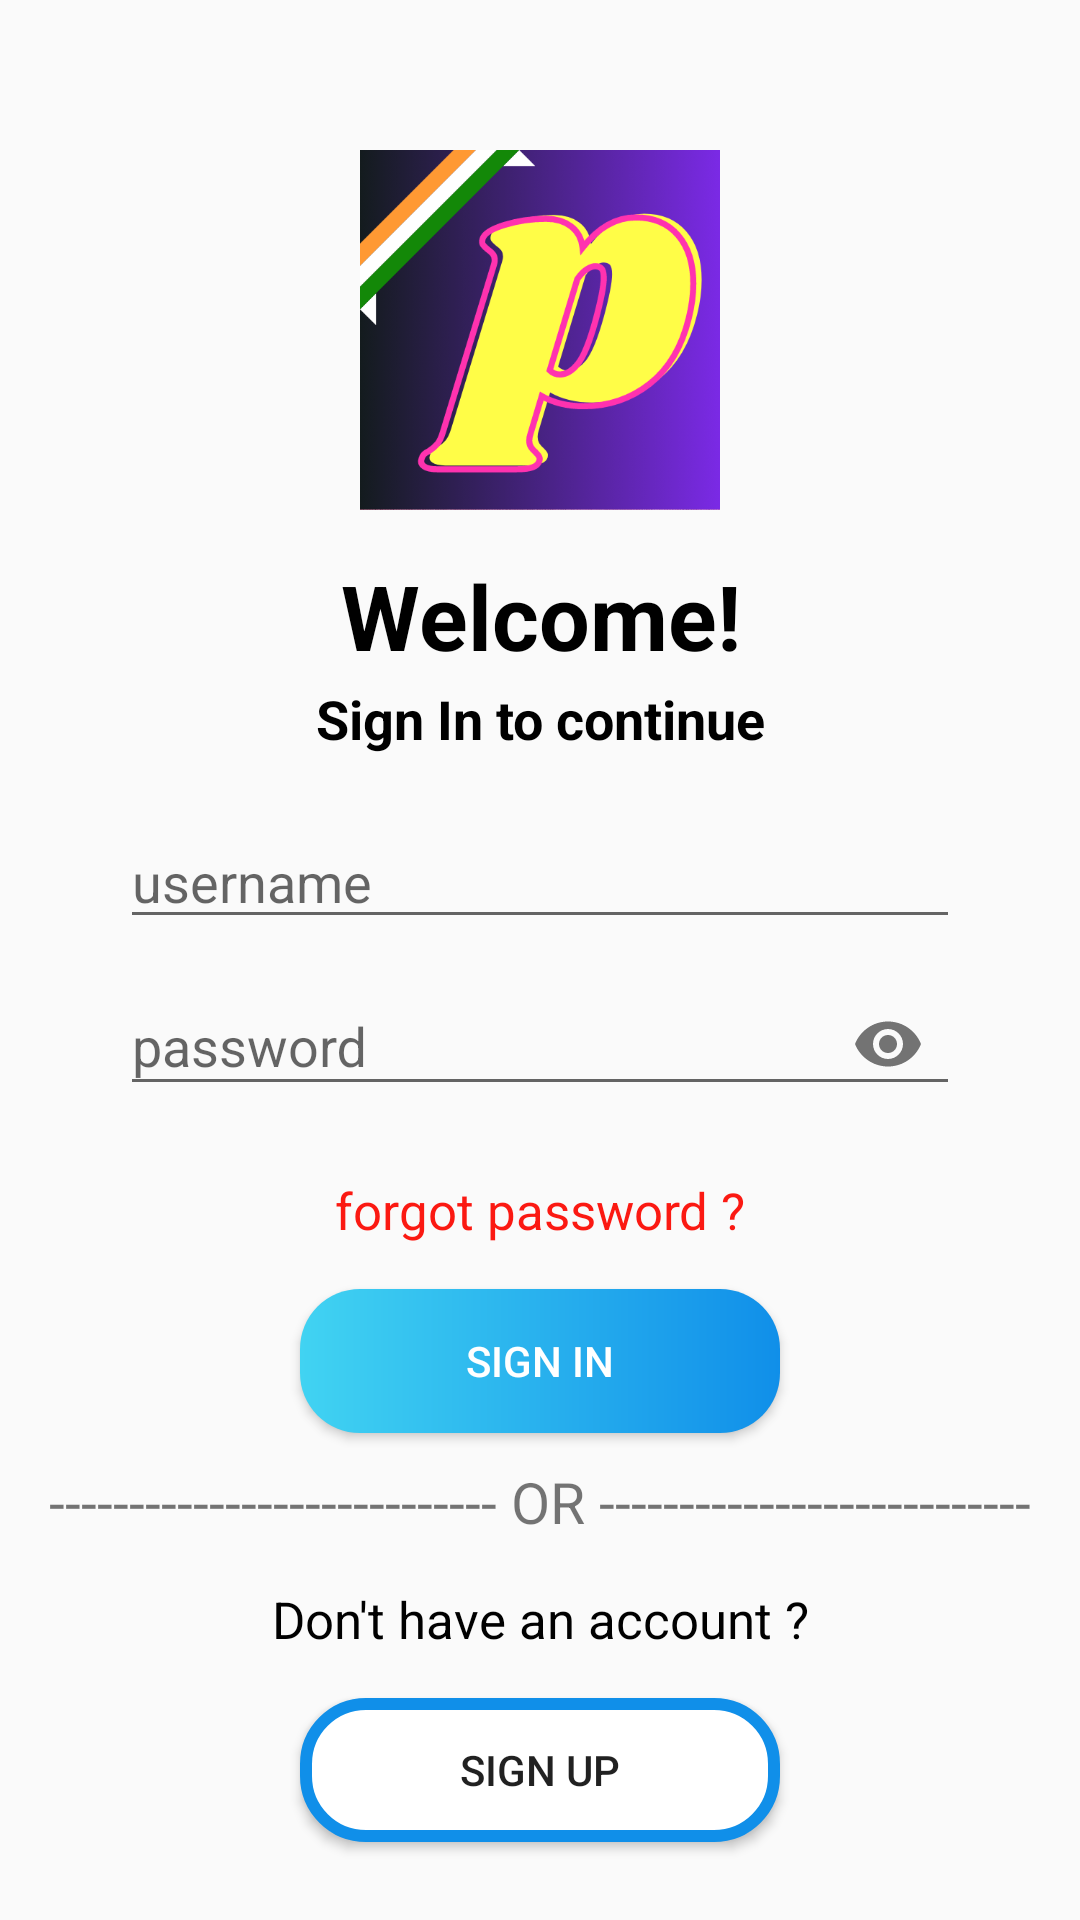

Layout XML and referenced resources for this Android screen:
<!-- AndroidManifest.xml: activity theme Theme.AppCompat.Light.NoActionBar -->
<!-- res/layout/activity_intro.xml -->
<?xml version="1.0" encoding="utf-8"?>
<LinearLayout xmlns:android="http://schemas.android.com/apk/res/android"
    xmlns:app="http://schemas.android.com/apk/res-auto"
    xmlns:tools="http://schemas.android.com/tools"
    android:layout_width="match_parent"
    android:layout_height="match_parent"
    android:orientation="vertical"
    tools:context=".IntroActivity">

    

    <ImageView
        android:layout_width="match_parent"
        android:layout_height="wrap_content"
        android:background="@color/teal_700" />

    <ImageView
        android:layout_width="120dp"
        android:layout_height="120dp"
        android:layout_gravity="center"
        android:layout_marginTop="50dp"
        android:src="@drawable/placed_app_logo" />

    <TextView
        android:layout_width="match_parent"
        android:layout_height="wrap_content"
        android:layout_marginTop="15dp"
        android:gravity="center"
        android:text="Welcome!"
        android:textColor="@color/black"
        android:textSize="30sp"
        android:textStyle="bold" />

    <TextView
        android:layout_width="match_parent"
        android:layout_height="wrap_content"
        android:layout_marginTop="2dp"
        android:gravity="center"
        android:text="Sign In to continue"
        android:textColor="@color/black"
        android:textSize="18sp"
        android:textStyle="bold" />


    <EditText
        android:id="@+id/signin_username_edittext"
        android:layout_width="match_parent"
        android:layout_height="wrap_content"
        android:layout_marginLeft="40dp"
        android:layout_marginTop="20dp"
        android:layout_marginRight="40dp"
        android:hint="username" />

    <com.google.android.material.textfield.TextInputLayout
        android:layout_width="match_parent"
        android:layout_height="wrap_content"
        app:passwordToggleEnabled="true">

        <com.google.android.material.textfield.TextInputEditText
            android:id="@+id/signin_password_edittext"
            android:layout_width="match_parent"
            android:layout_height="wrap_content"
            android:layout_marginLeft="40dp"
            android:layout_marginTop="10dp"
            android:layout_marginRight="40dp"
            android:hint="password"
            android:inputType="textPassword" />

    </com.google.android.material.textfield.TextInputLayout>

    <TextView
        android:id="@+id/intro_forgot_password_text_view"
        android:layout_width="match_parent"
        android:layout_height="wrap_content"
        android:layout_marginTop="20dp"
        android:gravity="center"
        android:text="@string/forgot_password"
        android:textColor="#FB1912"
        android:textSize="17sp" />

    <Button
        android:id="@+id/signin_button"
        android:layout_width="match_parent"
        android:layout_height="wrap_content"
        android:layout_marginLeft="100dp"
        android:layout_marginTop="15dp"
        android:layout_marginRight="100dp"
        android:background="@drawable/signinbuttoncolor"
        android:padding="12dp"
        android:text="Sign In"
        android:textColor="@color/white" />

    <TextView
        android:layout_width="match_parent"
        android:layout_height="wrap_content"
        android:layout_marginTop="10dp"
        android:gravity="center"
        android:text="@string/or_text_view"
        android:textSize="19sp" />

    <TextView
        android:layout_width="match_parent"
        android:layout_height="wrap_content"
        android:layout_marginTop="15dp"
        android:gravity="center"
        android:text="Don't have an account ?"
        android:textColor="@color/black"
        android:textSize="17sp" />

    <Button
        android:id="@+id/intro_signup_button"
        android:layout_width="match_parent"
        android:layout_height="wrap_content"
        android:layout_marginLeft="100dp"
        android:layout_marginTop="15dp"
        android:layout_marginRight="100dp"
        android:background="@drawable/signupbuttoncolor"
        android:onClick="userSignUp"
        android:padding="12dp"
        android:text="Sign up" />


</LinearLayout>
<!-- resources referenced by this layout -->
<resources>
  <color name="black">#FF000000</color>
  <color name="teal_700">#FF018786</color>
  <color name="white">#FFFFFFFF</color>
  <!-- drawable placed_app_logo: png bitmap (drawable-v24, 47978 bytes) -->
  <!-- drawable signinbuttoncolor (drawable) -->
  <?xml version="1.0" encoding="utf-8"?>
  <shape xmlns:android="http://schemas.android.com/apk/res/android"
      android:shape="rectangle">
  
      <gradient
          android:startColor="#41D3F2"
          android:endColor="#108FE9"
          android:type="linear"
          android:angle="360"/>
  
      <corners android:radius="20dp"/>
  </shape>
  <!-- drawable signupbuttoncolor (drawable) -->
  <?xml version="1.0" encoding="utf-8"?>
  <shape xmlns:android="http://schemas.android.com/apk/res/android"
      android:shape="rectangle">
  
      <stroke
          android:width="4dp"
          android:color="#108FE9" />
  
      <solid android:color="@color/white" />
  
      <corners android:radius="20dp" />
  
  
  </shape>
  <string name="forgot_password">forgot password ?</string>
  <string name="or_text_view">---------------------------- OR ---------------------------</string>
  <style name="Theme.AppCompat.Light.NoActionBar">
          <item name="windowNoTitle">true</item>
          <item name="windowActionBar">false</item>
      </style>
</resources>
